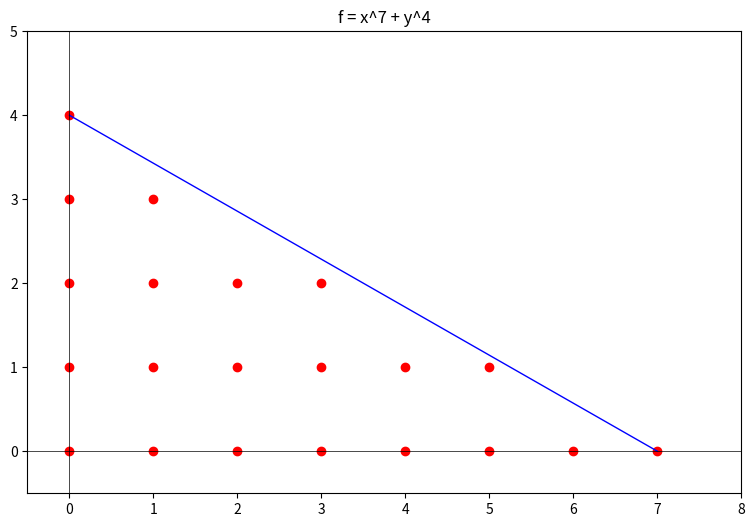

Write the Python code that produced this figure.
import numpy as np
from matplotlib import pyplot as plt

def line_func(a, b, x):
    return ((a * b) - b * x) / a

if __name__ == "__main__":

    a, b = 7, 4
    npoint = int(1e3)

    # Line b x + a y = a b
    u_axis = np.linspace(start=0, stop=a, num=npoint)
    v_axis = line_func(a, b, u_axis)

    # Integer points b x + a y <= a b
    int_points = []
    bd_int_points = []
    for u in range(a + 1):
        v_lim = int(np.floor(line_func(a, b, u)))
        int_points.extend([(u, v) for v in range(v_lim + 1)])
        bd_int_points.append(int_points[-1])
    u_int_points = [point[0] for point in int_points]
    v_int_points = [point[1] for point in int_points]

    # Remove boundary integer points with repeated y-coordinate
    indices = []
    for i in range(1, len(bd_int_points)):
        prev_y = bd_int_points[i-1][1]
        curr_y = bd_int_points[i][1]
        if curr_y == prev_y:
            indices.append(i)
        

    fig, ax = plt.subplots(figsize=(10,6))
    ax.set_title(f'f = x^{a} + y^{b}')
    ax.plot(u_axis, v_axis, color='b', lw=1)
    ax.scatter(u_int_points, v_int_points, color='r', edgecolor='r', lw=1)
    ax.set_xlim(-0.5, a + 1)
    ax.set_ylim(-0.5, b + 1)
    ax.set_aspect(1)
    ax.axvline(x=0, color='k', lw=0.5)
    ax.axhline(y=0, color='k', lw=0.5)
    plt.show()
